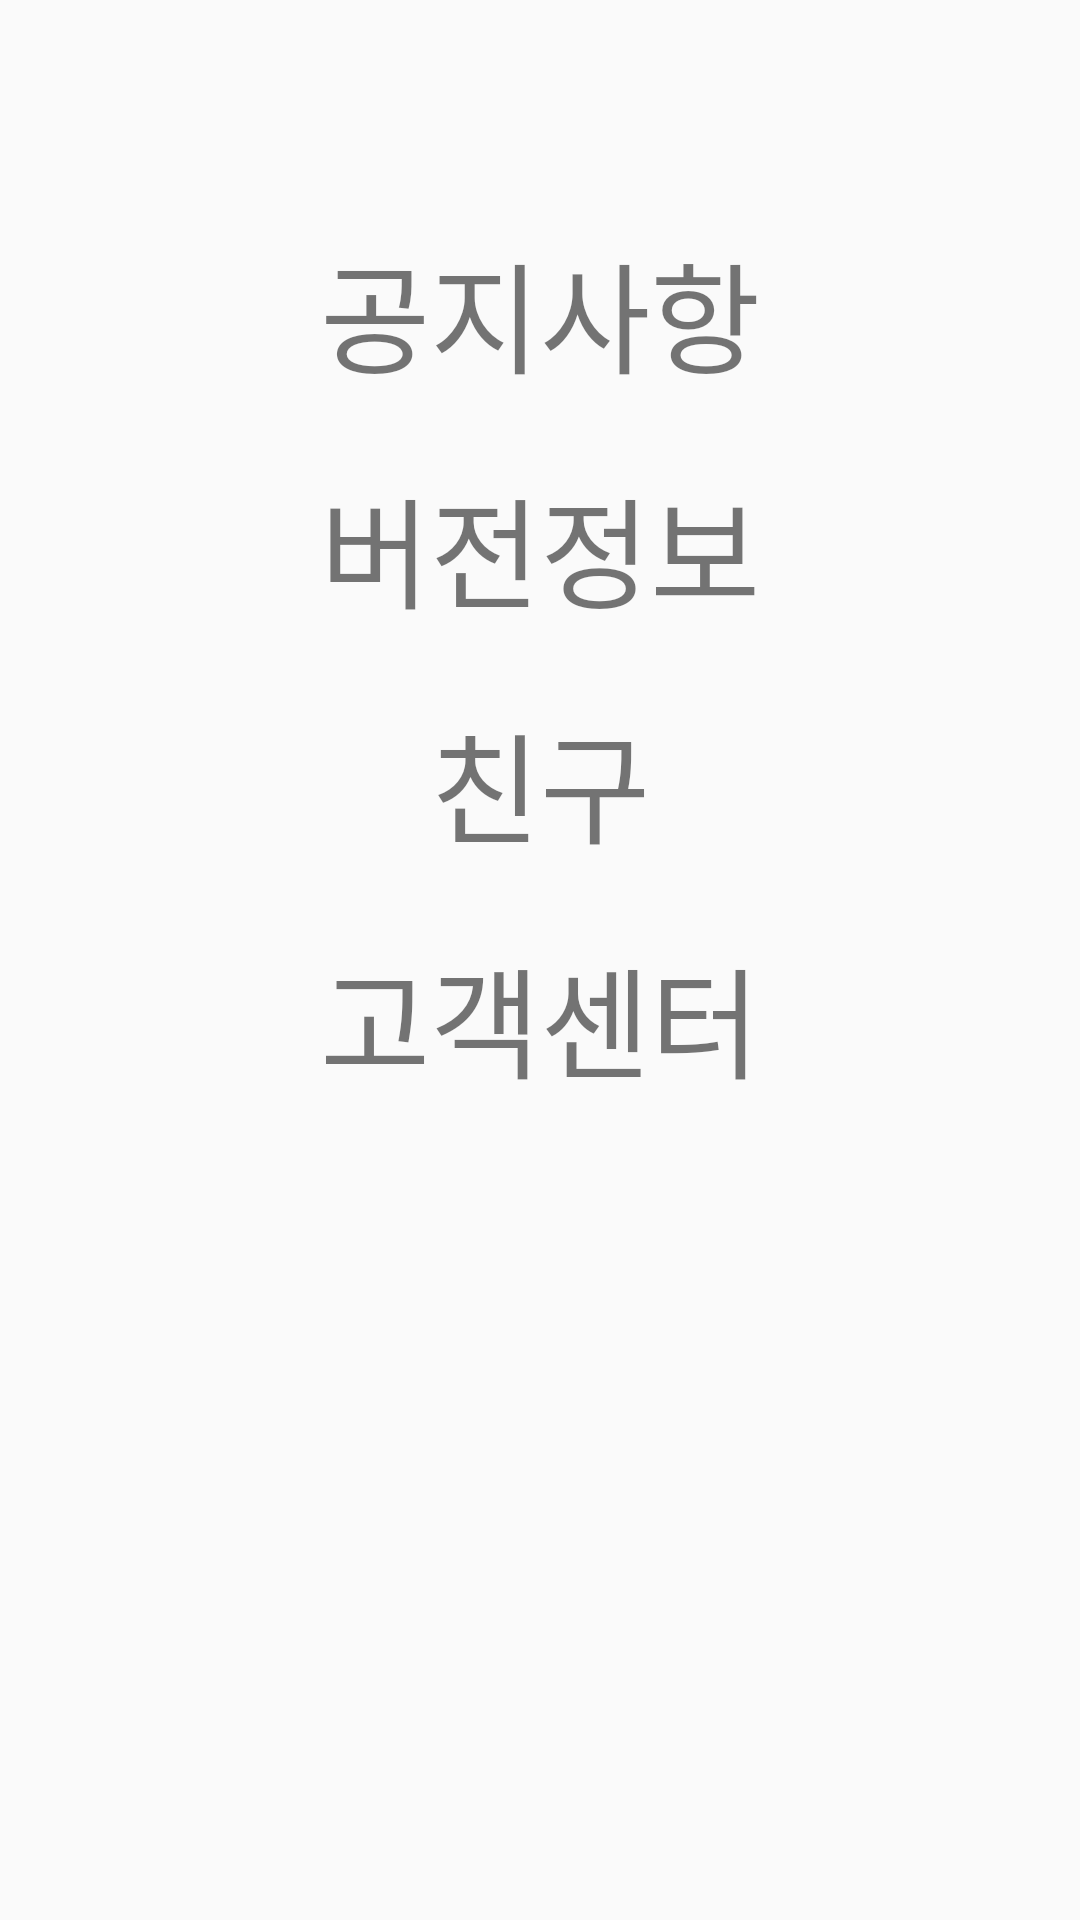

Layout XML and referenced resources for this Android screen:
<!-- AndroidManifest.xml: application theme AppTheme -->
<!-- res/layout/fragment_menu3.xml -->
<?xml version="1.0" encoding="utf-8"?>
<LinearLayout xmlns:android="http://schemas.android.com/apk/res/android"
    xmlns:tools="http://schemas.android.com/tools"
    android:layout_width="match_parent"
    android:layout_height="match_parent"
    xmlns:app="http://schemas.android.com/apk/res-auto"
    tools:context=".ui.FragmentMenu1">

    <androidx.constraintlayout.widget.ConstraintLayout
        android:id="@+id/layout"
        android:layout_width="match_parent"
        android:layout_height="match_parent"
        android:layout_marginTop="55dp"
        >

        <TextView
            android:id="@+id/notice1"
            android:layout_width="match_parent"
            android:layout_height="wrap_content"
            android:gravity="center"
            android:text="공지사항"
            android:textSize="40sp"
            app:layout_constraintTop_toTopOf="parent"
            tools:layout_editor_absoluteX="0dp"
            android:layout_marginTop="20dp"/>

        <TextView
            android:id="@+id/notice2"
            android:layout_width="match_parent"
            android:layout_height="wrap_content"
            app:layout_constraintTop_toBottomOf="@id/notice1"
            android:text="버전정보"
            android:textSize="40sp"
            android:gravity="center"
            android:layout_marginTop="20dp"/>

        <TextView
            android:id="@+id/notice3"
            android:layout_width="match_parent"
            android:layout_height="wrap_content"
            app:layout_constraintTop_toBottomOf="@id/notice2"
            android:text="친구"
            android:textSize="40sp"
            android:gravity="center"
            android:layout_marginTop="20dp"/>

        <TextView
            android:id="@+id/notice4"
            android:layout_width="match_parent"
            android:layout_height="wrap_content"
            app:layout_constraintTop_toBottomOf="@id/notice3"
            android:text="고객센터"
            android:textSize="40sp"
            android:gravity="center"
            android:layout_marginTop="20dp"/>

    </androidx.constraintlayout.widget.ConstraintLayout>
</LinearLayout>
<!-- resources referenced by this layout -->
<resources>
  <style name="AppTheme" parent="Theme.AppCompat.Light.NoActionBar">
          
          <item name="colorPrimary">@color/colorPrimary</item>
          <item name="colorPrimaryDark">@color/colorPrimaryDark</item>
          <item name="colorAccent">@color/colorAccent</item>
      </style>
  <!-- not gathered from this repository: default colours our renderer supplied (Android Studio template values) -->
  <color name="colorPrimary">#FF6200EE</color>
  <color name="colorPrimaryDark">#FF3700B3</color>
  <color name="colorAccent">#FF03DAC5</color>
</resources>
